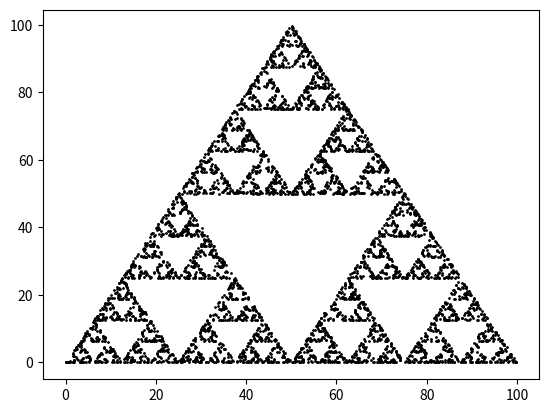

Here is the Python script that generated this plot:
import matplotlib.pyplot as plt
from random import randint

p1 = [0 , 0]
p2 = [100 , 0]
p3 = [50 , 100]

x = [0]
y = [0]

atual = [x[-1], y[-1]]

quantidade = 5000

for i in range(quantidade):
    sorteio = randint(1, 3)
   

    if sorteio == 1:
        cord_x = (atual[0] + p1[0])/2
        cord_y = (atual[1] + p1[1])/2
    
    elif sorteio == 2:
        cord_x = (atual[0] + p2[0])/2
        cord_y = (atual[1] + p2[1])/2
    
    else:
        cord_x = (atual[0] + p3[0])/2
        cord_y = (atual[1] + p3[1])/2
    
    atual[0] = cord_x
    atual[1] = cord_y

    x.append(cord_x)
    y.append(cord_y)

plt.scatter(x, y, s = 1, color='black')  
plt.show()  